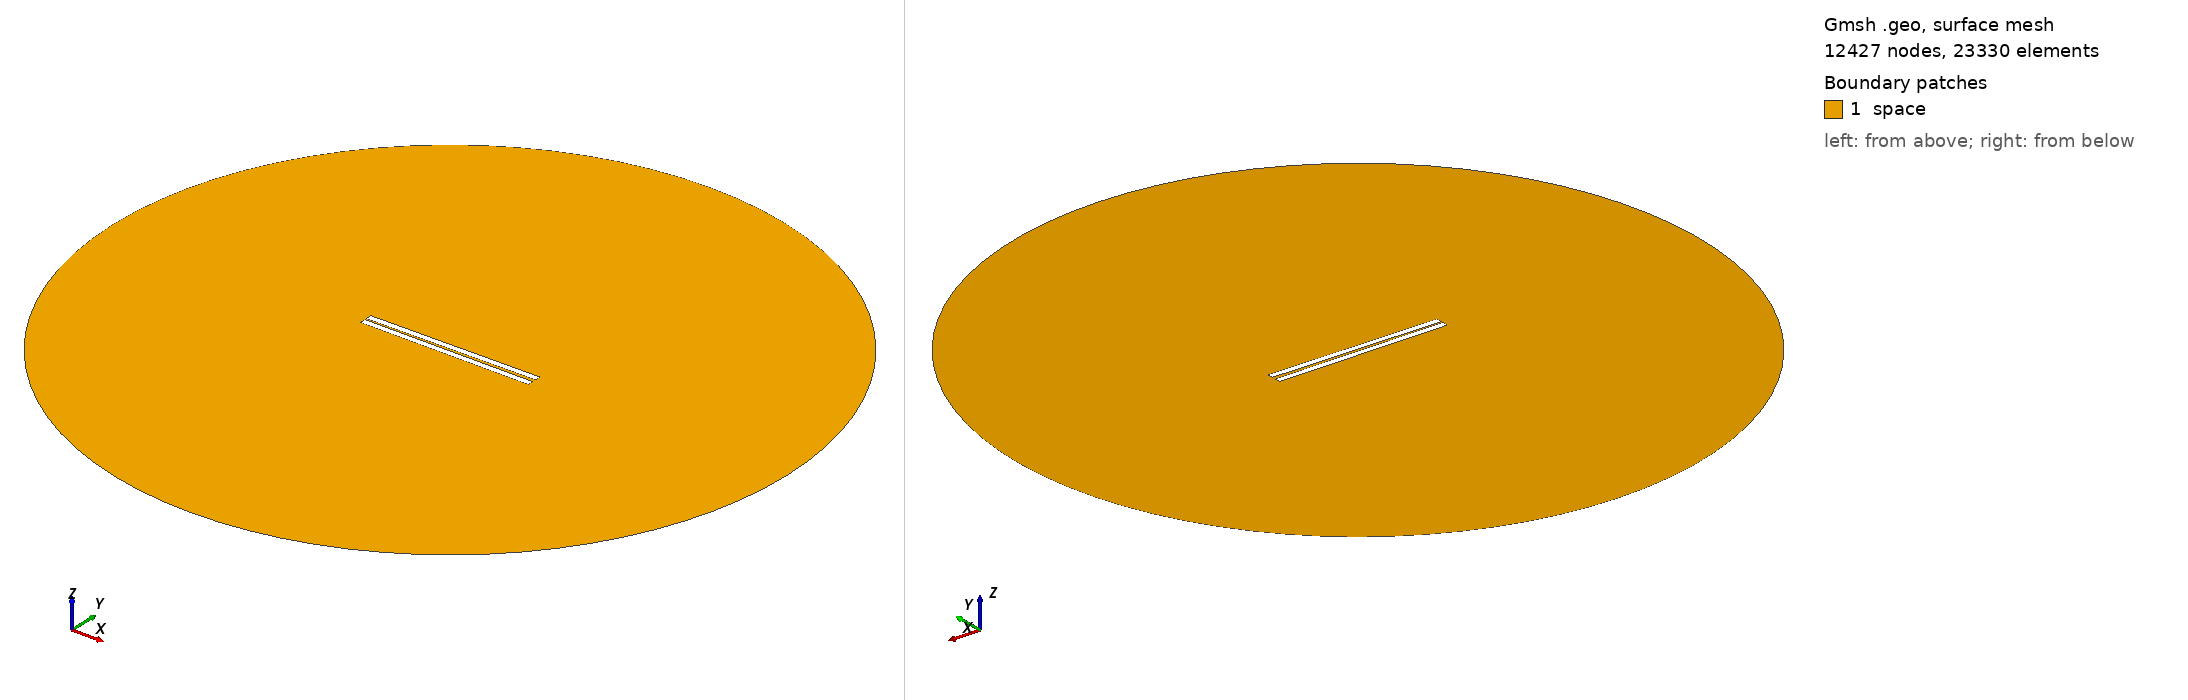

Gmsh geometry script, surface-meshed: 12427 nodes, 23330 surface elements. Boundary patches (legend numbers): 1 space. Left view from above one corner, right view from below the opposite corner. Legend entries are the model's physical surfaces. The drawing asked Gmsh for element sizes between 1% and 20% of the model's largest extent; the script's own settings can give other sizes.

=== 213.geo (drawn) ===
// Set the geometry kernel
SetFactory("OpenCASCADE");

//---------------------------------------
// Rectangles
//---------------------------------------

// Rectangle 1 (top)
Point(1) = {-49.78888888888889, 0.8055555555555556, 0, 1.0};
Point(2) = {49.78888888888889, 0.8055555555555556, 0, 1.0};
Point(3) = {49.78888888888889, 4.383333333333333, 0, 1.0};
Point(4) = {-49.78888888888889, 4.383333333333333, 0, 1.0};

Line(1) = {1, 2};
Line(2) = {2, 3};
Line(3) = {3, 4};
Line(4) = {4, 1};

Line Loop(1) = {1, 2, 3, 4};
Plane Surface(1) = {1};

Rotate { {0, 0, 1}, {0,  0.8055555555555556,  0}, 0.01 } {
  Surface{1};
}

// Rectangle 2 (bottom)
Point(5) = {-49.78888888888889, -0.8055555555555556, 0, 1.0};
Point(6) = {49.78888888888889, -0.8055555555555556, 0, 1.0};
Point(7) = {49.78888888888889, -4.383333333333333, 0, 1.0};
Point(8) = {-49.78888888888889, -4.383333333333333, 0, 1.0};

Line(5) = {5, 6};
Line(6) = {6, 7};
Line(7) = {7, 8};
Line(8) = {8, 5};

Line Loop(2) = {5, 6, 7, 8};
Plane Surface(2) = {2}; 


//---------------------------------------
// Circle
//---------------------------------------

// Define points
Point(9) = {0, 0, 0};        // Center
Point(10) = {200, 0, 0};     // Start point
Point(11) = {0, 200, 0};     // 90 degrees
Point(12) = {-200, 0, 0};    // 180 degrees
Point(13) = {0, -200, 0};    // 270 degrees

// Define circle arcs (each needs start, center, end)
Circle(9) = {10, 9, 11};
Circle(10) = {11, 9, 12};
Circle(11) = {12, 9, 13};
Circle(12) = {13, 9, 10};

// Define curve loop and surface if needed
Curve Loop(3) = {9, 10, 11, 12};
Surface(3) = {3};

// Subtract Rectangles from Circle
BooleanDifference{ Surface{3}; Delete; }{ Surface{1}; Surface{2}; Delete; }

//---------------------------------------
// Transfinite Lines and Surface
//---------------------------------------
r = 7;
Transfinite Line {1, 3} = 50*r Using Progression 1;
Transfinite Line {2, 4} = 2*r Using Progression 1;
Transfinite Line {5, 7} = 50*r Using Progression 1;
Transfinite Line {6, 8} = 2*r Using Progression 1;
Transfinite Line {9, 10, 11, 12} = 20 Using Progression 1;

//---------------------------------------
// Define Physical Groups
//---------------------------------------                

//--- Physical Curves
// Physical groups for boundaries
Physical Line("force_segment", 10) = {1};
Physical Line("upper_plate", 11) = {2, 3, 4};
Physical Line("lower_plate", 12) = {5, 6, 7, 8};
Physical Line("boundary", 20) = {9, 10, 11, 12};

//--- Physical Surfaces
Physical Surface("space", 30) = {3};

//---------------------------------------
// 6. Generate the Mesh
//---------------------------------------
Mesh 2;  // 2D mesh generation
